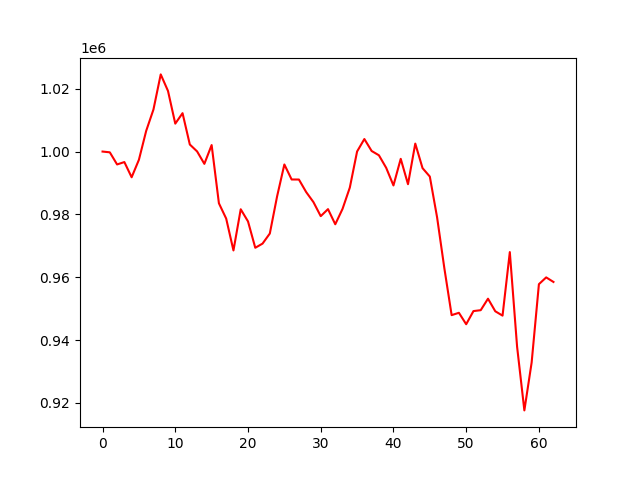

Values plotted in this chart, from the file beside it:
, 0
0, 1000000
1, 999755
2, 995897
3, 996656
4, 991816
5, 997383
6, 1006579
7, 1013382
8, 1024553
9, 1019285
10, 1008882
11, 1012215
12, 1002246
13, 1000048
14, 996086
15, 1002065
16, 983541
17, 978669
18, 968527
19, 981633
20, 977771
21, 969379
22, 970707
23, 973913
24, 985733
25, 995889
26, 991112
27, 991099
28, 987103
29, 983906
30, 979441
31, 981674
32, 976860
33, 981761
34, 988538
35, 1000022
36, 1003986
37, 1000180
38, 998816
39, 994824
40, 989213
41, 997683
42, 989611
43, 1002532
44, 994719
45, 992046
46, 979057
47, 962848
48, 947941
49, 948689
50, 945048
51, 949232
52, 949519
53, 953174
54, 949171
55, 947784
56, 968008
57, 937895
58, 917626
59, 932860
... 3 more rows
